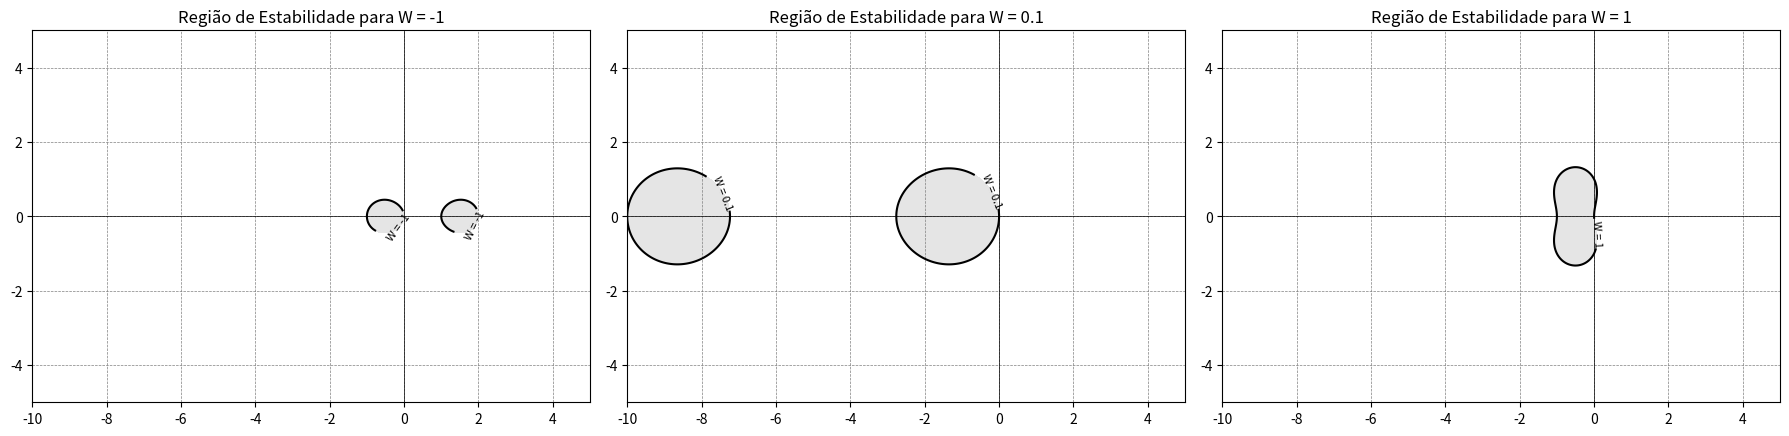

Here is the Python script that generated this plot:

import numpy as np
import matplotlib.pyplot as plt

def fator_amplificacao(z, W):
    return 1 + z + W * z**2

def plot_regiao_estabilidade(ax, W):
    x = np.linspace(-10, 5, 400)
    y = np.linspace(-5, 5, 400)
    X, Y = np.meshgrid(x, y)
    Z = X + 1j * Y

    R = fator_amplificacao(Z, W)
    abs_R = np.abs(R)
    contour = ax.contour(X, Y, abs_R, levels=[1], colors='black')
    ax.contourf(X, Y, abs_R, levels=[0, 1], colors='black', alpha=0.1)
    ax.clabel(contour, inline=True, fontsize=8, fmt=f'W = {W}')

    ax.axhline(0, color='black', linewidth=0.5)
    ax.axvline(0, color='black', linewidth=0.5)
    ax.grid(which='both', color='gray', linestyle='--', linewidth=0.5)
    ax.set_aspect('equal')
    ax.set_title(f'Região de Estabilidade para W = {W}')

W_values = [-1, 0.1, 1]

fig, axs = plt.subplots(1, 3, figsize=(18, 6))

for ax, W in zip(axs, W_values):
    plot_regiao_estabilidade(ax, W)

plt.tight_layout()
plt.show()


